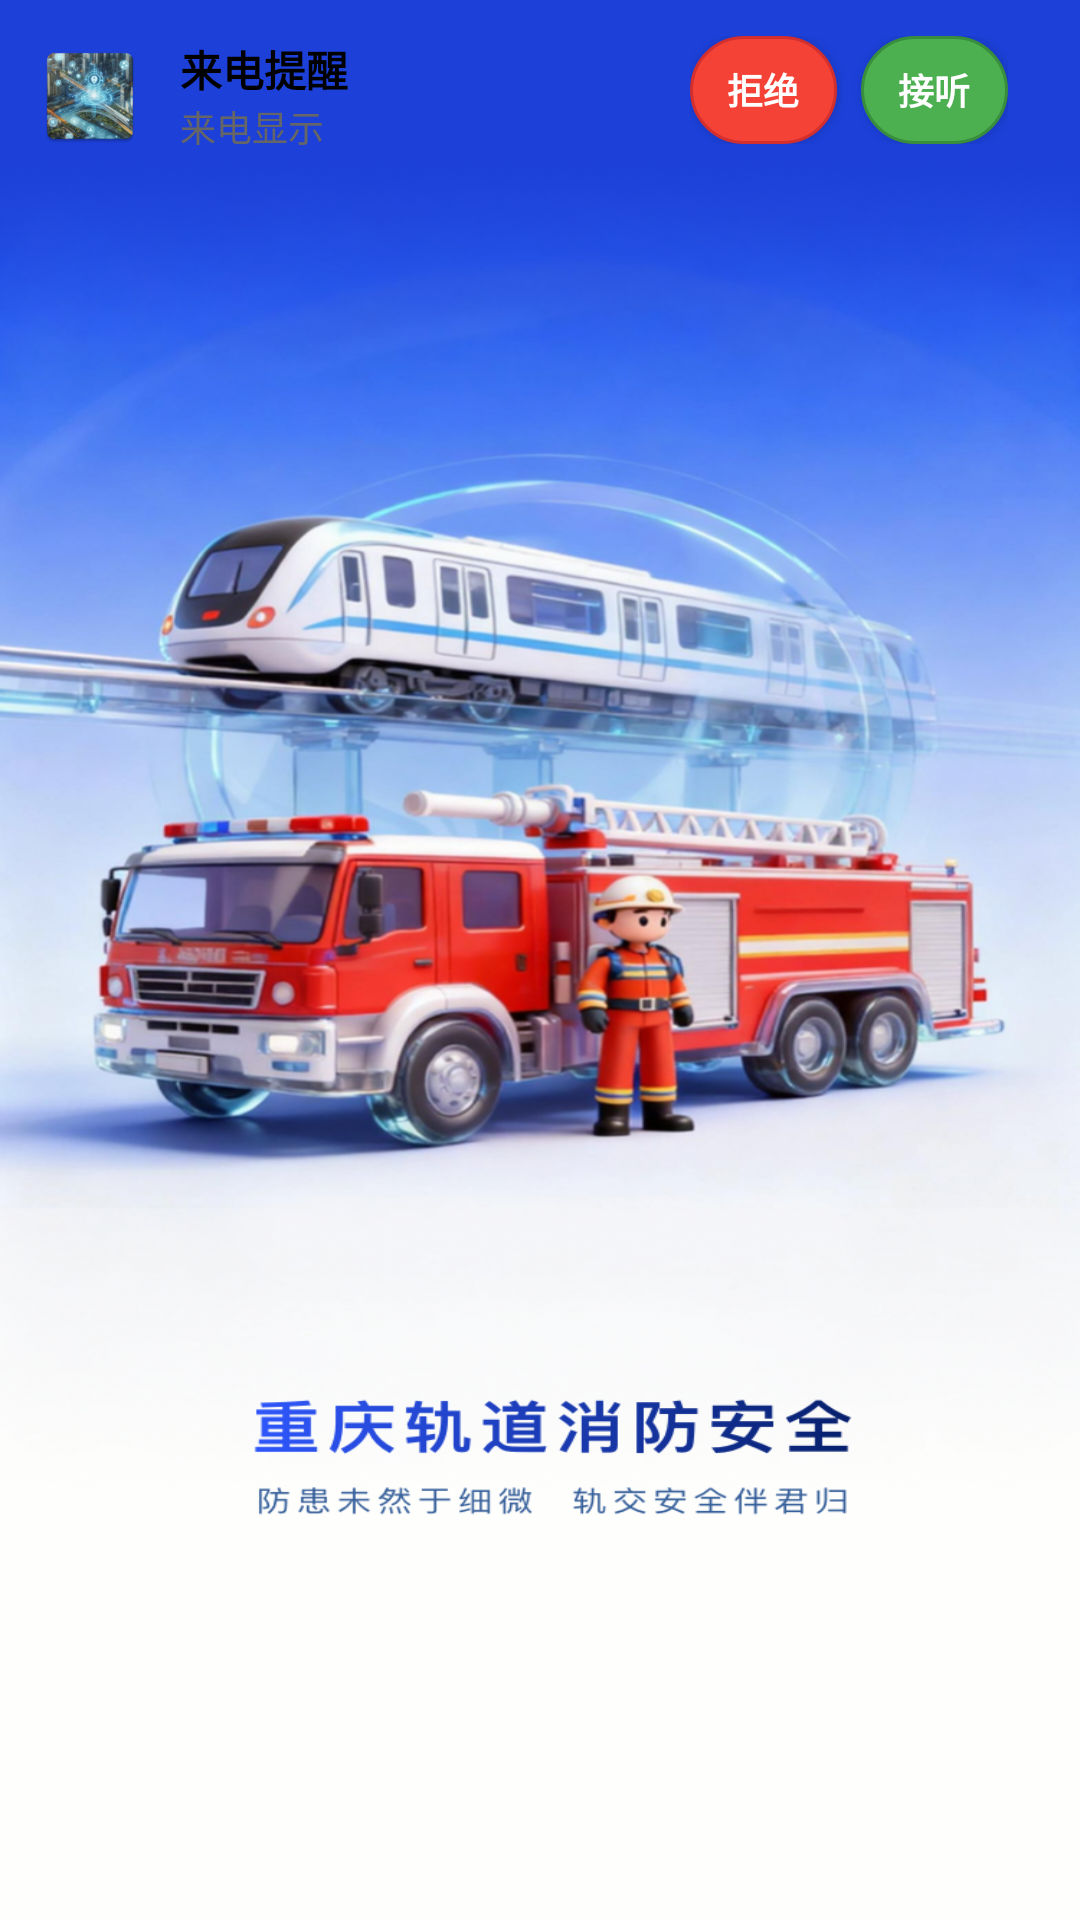

Android layout source for this screen:
<!-- AndroidManifest.xml: application theme Theme.Test31 -->
<!-- res/layout/custom_call_notification.xml -->
<?xml version="1.0" encoding="utf-8"?>
<LinearLayout xmlns:android="http://schemas.android.com/apk/res/android"
    android:layout_width="match_parent"
    android:layout_height="wrap_content"
    android:background="@drawable/notification_background"
    android:orientation="vertical"
    android:padding="0dp">

    <LinearLayout
        android:layout_width="match_parent"
        android:layout_height="wrap_content"
        android:gravity="center_vertical"
        android:orientation="horizontal"
        android:paddingStart="12dp"
        android:paddingTop="8dp"
        android:paddingEnd="12dp"
        android:paddingBottom="8dp">

        <ImageView
            android:id="@+id/notification_icon"
            android:layout_width="36dp"
            android:layout_height="36dp"
            android:src="@mipmap/ic_launcher" />

        <LinearLayout
            android:layout_width="0dp"
            android:layout_height="wrap_content"
            android:layout_marginStart="12dp"
            android:layout_weight="1"
            android:orientation="vertical">

            <TextView
                android:id="@+id/notification_title"
                android:layout_width="match_parent"
                android:layout_height="wrap_content"
                android:ellipsize="end"
                android:maxLines="1"
                android:text="来电提醒"
                android:textColor="#000000"
                android:textSize="14sp"
                android:textStyle="bold" />

            <TextView
                android:id="@+id/notification_content"
                android:layout_width="match_parent"
                android:layout_height="wrap_content"
                android:ellipsize="end"
                android:maxLines="1"
                android:text="来电显示"
                android:textColor="#666666"
                android:textSize="12sp" />

        </LinearLayout>
        
        <LinearLayout
            android:layout_width="130dp"
            android:layout_height="wrap_content"
            android:gravity="center"
            android:orientation="horizontal"
            android:paddingStart="12dp"
            android:paddingTop="4dp"
            android:paddingEnd="12dp"
            android:paddingBottom="8dp">

            
            <Button
                android:id="@+id/btn_reject"
                android:layout_width="0dp"
                android:layout_height="36dp"
                android:layout_marginEnd="4dp"
                android:layout_weight="1"
                android:background="@drawable/btn_reject_background"
                android:padding="0dp"
                android:text="拒绝"
                android:textColor="#FFFFFF"
                android:textSize="12sp"
                android:textStyle="bold" />

            
            <Button
                android:id="@+id/btn_accept"
                android:layout_width="0dp"
                android:layout_height="36dp"
                android:layout_marginStart="4dp"
                android:layout_weight="1"
                android:background="@drawable/btn_accept_background"
                android:padding="0dp"
                android:text="接听"
                android:textColor="#FFFFFF"
                android:textSize="12sp"
                android:textStyle="bold" />
        </LinearLayout>
    </LinearLayout>
</LinearLayout>
<!-- resources referenced by this layout -->
<resources>
  <!-- drawable btn_accept_background (drawable) -->
  <?xml version="1.0" encoding="utf-8"?>
  <shape xmlns:android="http://schemas.android.com/apk/res/android">
      <solid android:color="#4CAF50" />
      <corners android:radius="24dp" />
      <stroke
          android:width="1dp"
          android:color="#388E3C" />
  </shape>
  <!-- drawable btn_reject_background (drawable) -->
  <?xml version="1.0" encoding="utf-8"?>
  <shape xmlns:android="http://schemas.android.com/apk/res/android">
      <solid android:color="#F44336" />
      <corners android:radius="24dp" />
      <stroke
          android:width="1dp"
          android:color="#D32F2F" />
  </shape>
  <!-- mipmap ic_launcher: webp bitmap (mipmap-hdpi, 7620 bytes) -->
  <style name="Theme.Test31" parent="Theme.AppCompat.NoActionBar">
          
          <item name="colorPrimary">@color/purple_500</item>
          <item name="colorPrimaryVariant">@color/purple_700</item>
          <item name="colorOnPrimary">@color/white</item>
          
          <item name="colorSecondary">@color/teal_200</item>
          <item name="colorSecondaryVariant">@color/teal_700</item>
          <item name="colorOnSecondary">@color/black</item>
          
          <item name="android:statusBarColor">@android:color/transparent</item>
          
          <item name="android:windowLightStatusBar">true</item>
          <item name="android:windowTranslucentStatus">true</item>
          
          <item name="android:windowBackground">@drawable/launch_background</item>
      </style>
  <color name="purple_500">#FF6200EE</color>
  <color name="purple_700">#FF3700B3</color>
  <color name="white">#FFFFFFFF</color>
  <color name="teal_200">#FF03DAC5</color>
  <color name="teal_700">#FF018786</color>
  <color name="black">#FF000000</color>
  <!-- drawable launch_background: png bitmap (drawable, 854626 bytes) -->
</resources>
